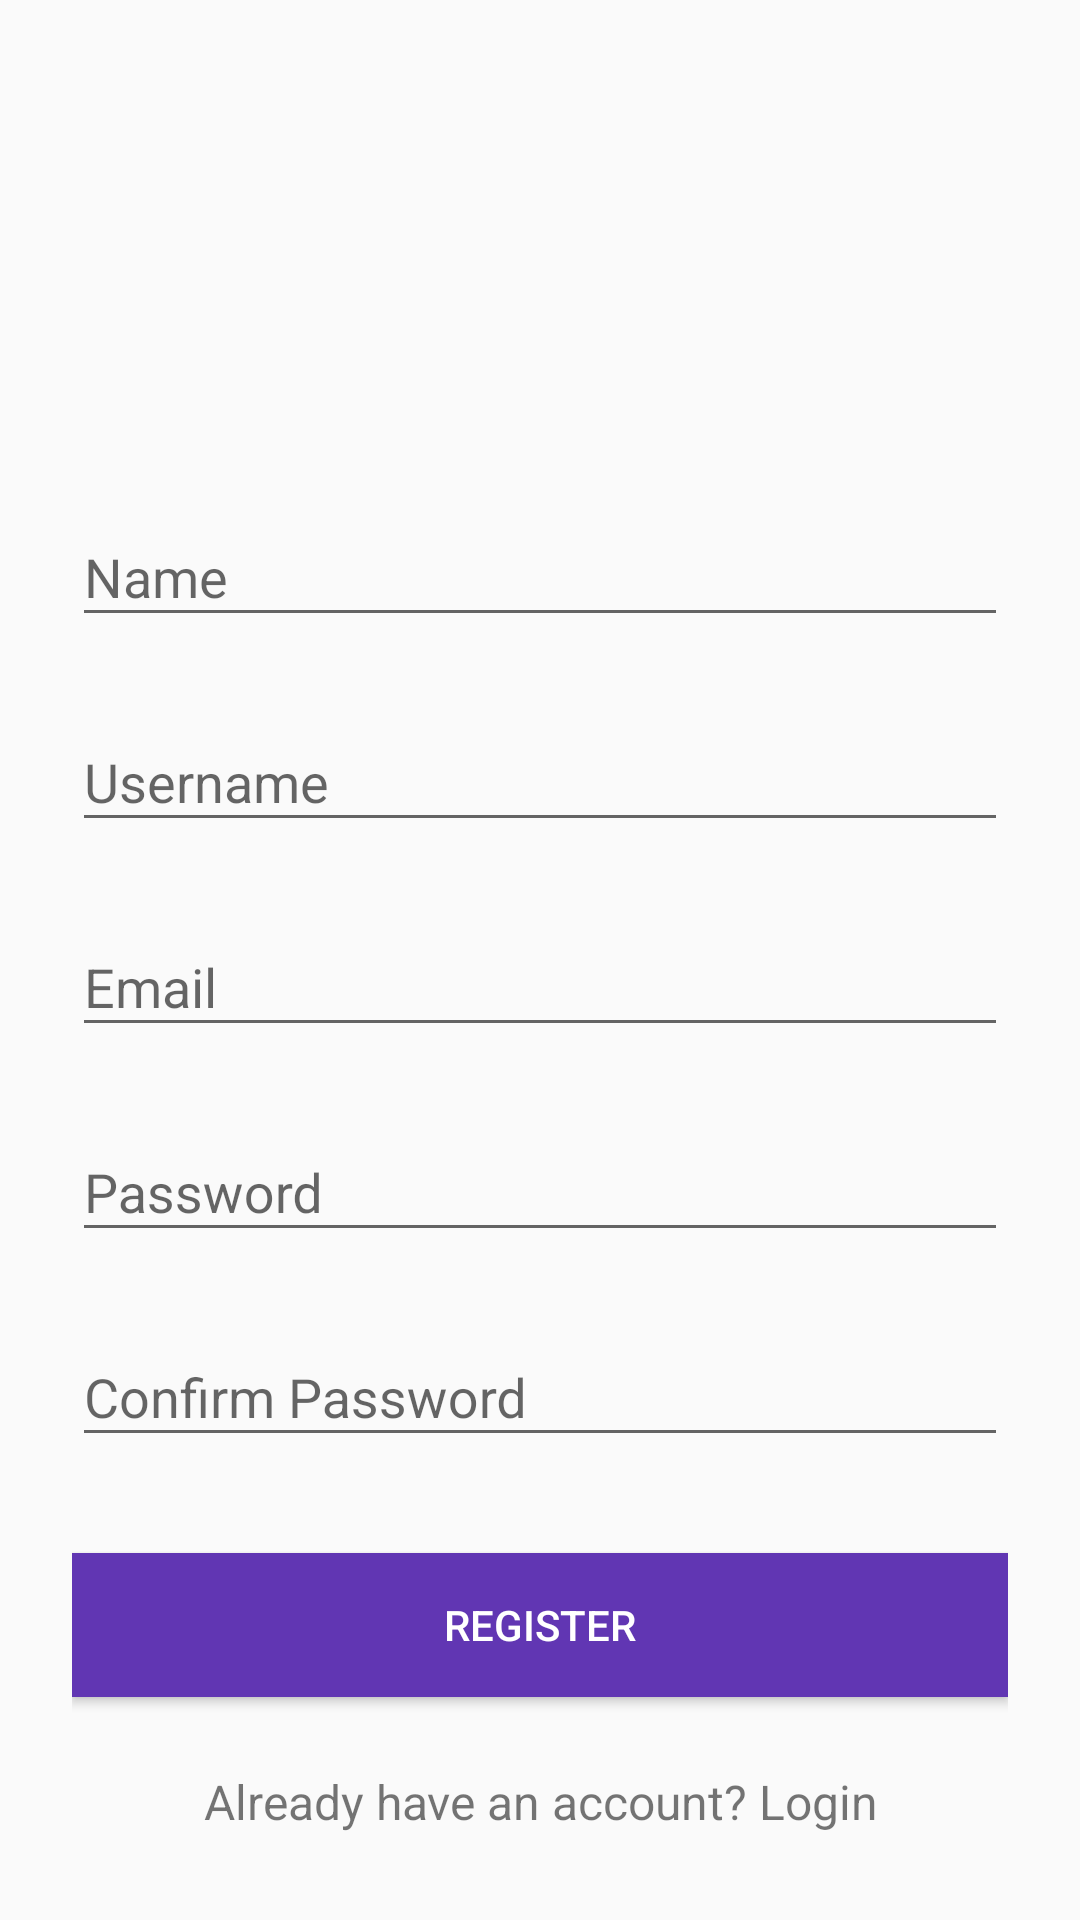

Reconstruct the res/layout file that produces this screen, plus the resources it refers to.
<!-- AndroidManifest.xml: application theme AppTheme -->
<!-- res/layout/activity_register.xml -->
<?xml version="1.0" encoding="utf-8"?>
<RelativeLayout xmlns:android="http://schemas.android.com/apk/res/android"
    xmlns:app="http://schemas.android.com/apk/res-auto"
    xmlns:tools="http://schemas.android.com/tools"
    android:layout_width="match_parent"
    android:layout_height="match_parent"
    tools:context=".MainActivity"
    >

    <LinearLayout
        android:orientation="vertical"
        android:layout_width="match_parent"
        android:layout_height="wrap_content"
        android:paddingTop="56dp"
        android:paddingLeft="24dp"
        android:paddingRight="24dp">

        <ImageView android:src="@drawable/logo"
            android:layout_width="wrap_content"
            android:layout_height="72dp"
            android:layout_marginBottom="24dp"
            android:layout_gravity="center_horizontal" />

        <android.support.design.widget.TextInputLayout
            android:layout_width="match_parent"
            android:layout_height="wrap_content"
            android:layout_marginTop="8dp"
            android:layout_marginBottom="8dp">
            <EditText android:id="@+id/etName"
                android:layout_width="match_parent"
                android:layout_height="wrap_content"
                android:inputType="text"
                android:hint="Name" />
        </android.support.design.widget.TextInputLayout>

        <android.support.design.widget.TextInputLayout
            android:layout_width="match_parent"
            android:layout_height="wrap_content"
            android:layout_marginTop="8dp"
            android:layout_marginBottom="8dp">
            <EditText android:id="@+id/etUsername"
                android:layout_width="match_parent"
                android:layout_height="wrap_content"
                android:inputType="textEmailAddress"
                android:hint="Username" />
        </android.support.design.widget.TextInputLayout>

        <android.support.design.widget.TextInputLayout
            android:layout_width="match_parent"
            android:layout_height="wrap_content"
            android:layout_marginTop="8dp"
            android:layout_marginBottom="8dp">
            <EditText android:id="@+id/etEmail"
                android:layout_width="match_parent"
                android:layout_height="wrap_content"
                android:inputType="text"
                android:hint="Email" />
        </android.support.design.widget.TextInputLayout>

        
        <android.support.design.widget.TextInputLayout
            android:layout_width="match_parent"
            android:layout_height="wrap_content"
            android:layout_marginTop="8dp"
            android:layout_marginBottom="8dp">
            <EditText android:id="@+id/etPassword"
                android:layout_width="match_parent"
                android:layout_height="wrap_content"
                android:inputType="textPassword"
                android:hint="Password"/>
        </android.support.design.widget.TextInputLayout>

        
        <android.support.design.widget.TextInputLayout
            android:layout_width="match_parent"
            android:layout_height="wrap_content"
            android:layout_marginTop="8dp"
            android:layout_marginBottom="8dp">
            <EditText android:id="@+id/etConfim"
                android:layout_width="match_parent"
                android:layout_height="wrap_content"
                android:inputType="textPassword"
                android:hint="Confirm Password"/>
        </android.support.design.widget.TextInputLayout>

        <Button
            android:id="@+id/btnRegister"
            android:layout_width="fill_parent"
            android:layout_height="wrap_content"
            android:layout_marginTop="24dp"
            android:layout_marginBottom="24dp"
            android:padding="12dp"
            android:background="#6136b3"
            android:textColor="#FFF"
            android:text="Register"/>

        <TextView android:id="@+id/linkLogin"
            android:layout_width="fill_parent"
            android:layout_height="wrap_content"
            android:layout_marginBottom="24dp"
            android:text="Already have an account? Login"
            android:gravity="center"
            android:textSize="16dip"/>

    </LinearLayout>
</RelativeLayout>
<!-- resources referenced by this layout -->
<resources>
  <style name="AppTheme" parent="Theme.AppCompat.Light.DarkActionBar">
          
          <item name="colorPrimary">@color/colorTheme</item>
          <item name="colorPrimaryDark">#2d4ea7</item>
          <item name="colorAccent">@color/colorAccent</item>
      </style>
  <color name="colorTheme">#6136b3</color>
  <color name="colorAccent">#D81B60</color>
</resources>
